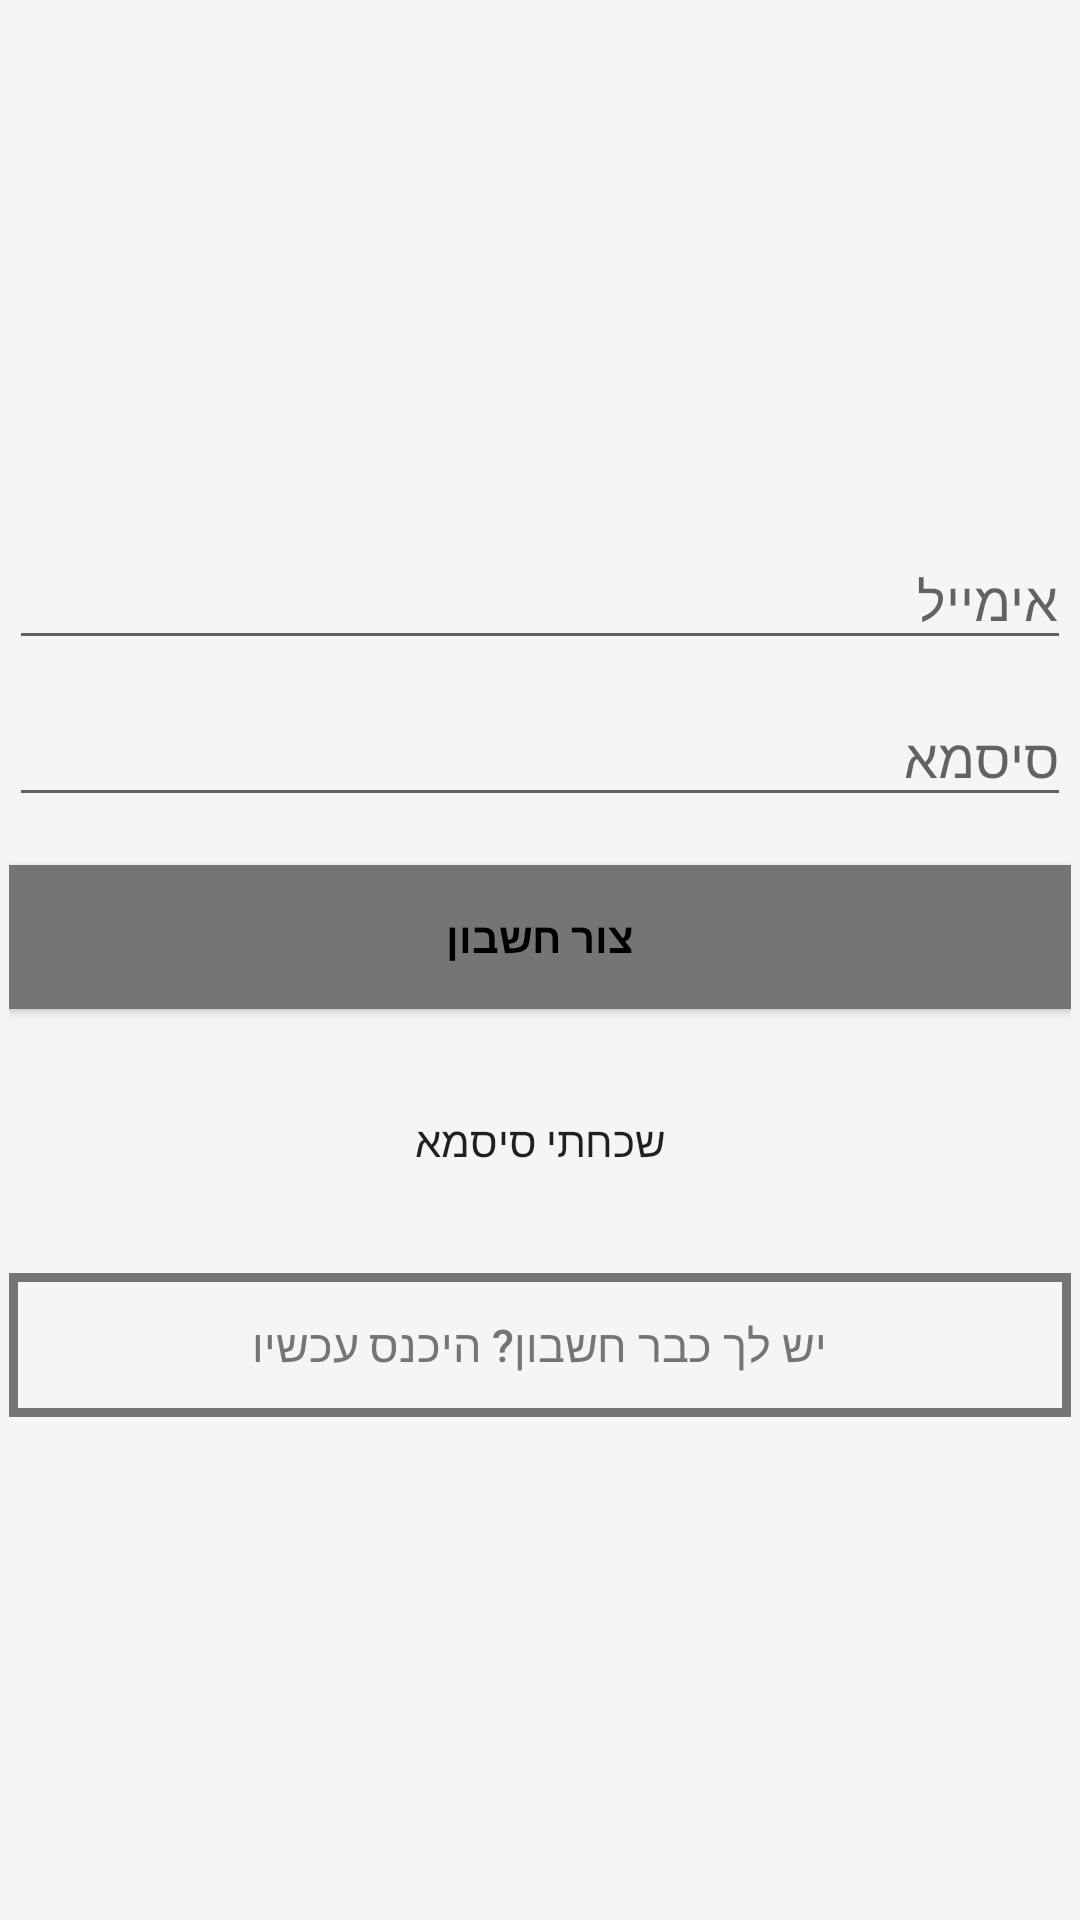

Here is an Android app screen rendered from its layout file. Give the layout XML and the strings, colors and styles it references.
<!-- AndroidManifest.xml: application theme Theme.Main -->
<!-- res/layout/activity_emailsignup.xml -->
<?xml version="1.0" encoding="utf-8"?>
<android.support.design.widget.CoordinatorLayout xmlns:android="http://schemas.android.com/apk/res/android"
    xmlns:app="http://schemas.android.com/apk/res-auto"
    xmlns:tools="http://schemas.android.com/tools"
    android:layout_width="match_parent"
    android:layout_height="match_parent"
    android:fitsSystemWindows="true">


    <LinearLayout
        android:layout_width="fill_parent"
        android:layout_height="fill_parent"

        android:gravity="center"
        android:orientation="vertical"
        android:padding="3dp">


        
            
            
            
            
            

        <android.support.design.widget.TextInputLayout
            android:layout_width="match_parent"
            android:layout_height="wrap_content">

            <EditText
                android:id="@+id/email"
                android:layout_width="match_parent"
                android:layout_height="wrap_content"
                android:hint="@string/email"
                android:inputType="textEmailAddress"
                android:maxLines="1"
                android:singleLine="true"
                android:textColor="@android:color/black" />

        </android.support.design.widget.TextInputLayout>

        <android.support.design.widget.TextInputLayout
            android:layout_width="match_parent"
            android:layout_height="wrap_content">

            <EditText
                android:id="@+id/password"
                android:layout_width="match_parent"
                android:layout_height="wrap_content"
                android:focusableInTouchMode="true"
                android:hint="@string/hint_password"
                android:imeActionId="2"
                android:imeOptions="actionUnspecified"
                android:inputType="textPassword"
                android:maxLines="1"
                android:singleLine="true"
                android:textColor="@android:color/black" />

        </android.support.design.widget.TextInputLayout>

        <Button
            android:id="@+id/sign_up_button"
            style="?android:textAppearanceSmall"
            android:layout_width="match_parent"
            android:layout_height="wrap_content"
            android:layout_marginTop="16dp"
            android:background="@color/material_gray1"
            android:text="@string/create_account"
            android:textColor="@android:color/black"
            android:textStyle="bold" />

        <Button
            android:id="@+id/btn_reset_password"
            android:layout_width="fill_parent"
            android:layout_height="wrap_content"
            android:layout_marginTop="20dip"
            android:background="@null"
            android:text="@string/btn_forgot_password"
            android:textAllCaps="false"
             />

        

        <Button
            android:id="@+id/sign_in_button"
            android:layout_width="fill_parent"
            android:layout_height="wrap_content"
            android:layout_marginTop="20dip"
            android:background="@drawable/button_border_black"
            android:text="@string/action_sign_in_short"
            android:textAllCaps="false"
            android:textColor="@color/material_gray1"
            android:textSize="15dp" />
    </LinearLayout>

    <ProgressBar
        android:id="@+id/progressBar"
        android:layout_width="30dp"
        android:layout_height="30dp"
        android:layout_gravity="center|bottom"
        android:layout_marginBottom="20dp"
        android:visibility="gone" />
</android.support.design.widget.CoordinatorLayout>
<!-- resources referenced by this layout -->
<resources>
  <color name="material_gray1">#757575</color>
  <dimen name="logo_w_h">100dp</dimen>
  <!-- drawable button_border_black (drawable) -->
  <?xml version="1.0" encoding="utf-8"?>
  <shape xmlns:android="http://schemas.android.com/apk/res/android"
      android:shape="rectangle" >
  
      <solid android:color="@null"/>
  
      <stroke
          android:width="3dp"
          android:color="@color/material_gray1" />
  
  </shape>
  <!-- mipmap ic_launcher: png bitmap (mipmap-hdpi, 3373 bytes) -->
  <string name="action_sign_in_short">יש לך כבר חשבון? היכנס עכשיו</string>
  <string name="btn_forgot_password">שכחתי סיסמא</string>
  <string name="create_account">צור חשבון</string>
  <string name="email">אימייל</string>
  <string name="hint_password">סיסמא</string>
  <style name="Theme.Main" parent="Base.Theme">
  
      </style>
  <style name="Base.Theme" parent="Theme.AppCompat.Light.NoActionBar">
          <item name="colorPrimary">@color/theme_primary_light</item>
          <item name="colorPrimaryDark">@color/theme_primary_dark</item>
          <item name="colorAccent">@color/theme_primary_accent</item>
          <item name="android:windowBackground">@color/theme_window_background</item>
          <item name="preferenceTheme">@style/PreferenceThemeOverlay</item>
      </style>
  <color name="theme_primary_light">#2196F3</color>
  <color name="theme_primary_dark">#1976D2</color>
  <color name="theme_primary_accent">#8BC34A</color>
  <color name="theme_window_background">#FFF5F5F5</color>
</resources>
